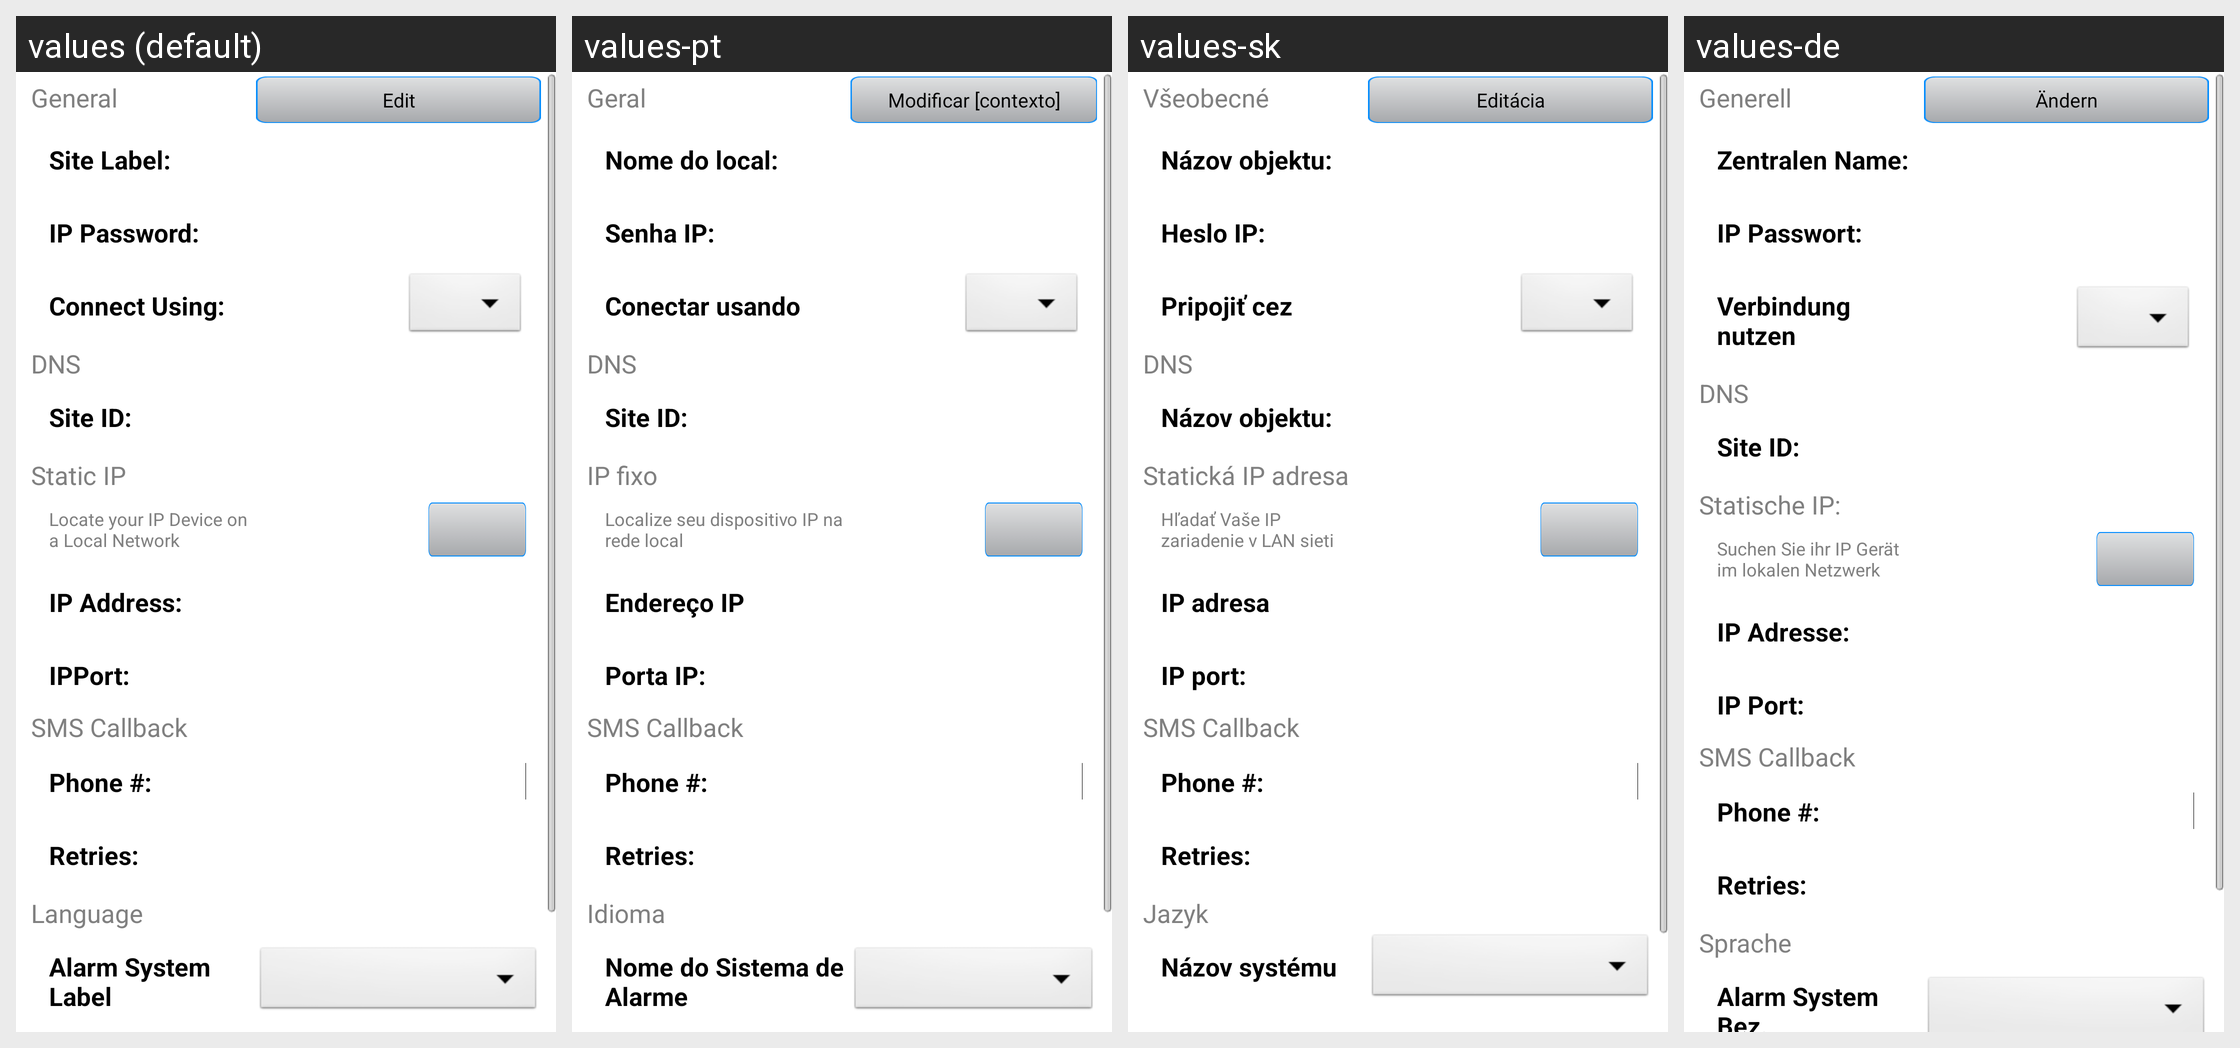

Here is an Android app screen in its default locale and in the app's own translations. Write out the translated-string differences for the strings that appear on this screen.
Android screen res/layout/edit_site.xml rendered under 4 locales, left to right: values (default), values-pt, values-sk, values-de. Device: Nexus 5 (rendered at 1080×1920; each locale shown at half size, 540×960, under a caption strip naming it); theme MyTheme.
Other locales in the repository, not shown: values-bg, values-cs, values-el, values-es, values-et, values-fr, values-he, values-hr, values-hu, values-it, values-lt, values-mk, values-ms, values-nl, values-pl, values-ro, values-ru, values-sl, values-sq, values-sr, values-sv, values-tr, values-zh-rCN.
Strings drawn on this screen, with the default value and each locale's value (text and hints the layout hard-codes, and strings that could not be matched under every locale, appear in the picture but are not listed):

General
  values: General
  values-pt: Geral
  values-sk: Všeobecné
  values-de: Generell

Edit
  values: Edit
  values-pt: Modificar [contexto]
  values-sk: Editácia
  values-de: Ändern

SiteLabelCOLON
  values: Site Label:
  values-pt: Nome do local:
  values-sk: Názov objektu:
  values-de: Zentralen Name:

IPPasswordCOLON
  values: IP Password:
  values-pt: Senha IP:
  values-sk: Heslo IP:
  values-de: IP Passwort:

ConnectUsing
  values: Connect Using:
  values-pt: Conectar usando
  values-sk: Pripojiť cez
  values-de: Verbindung nutzen

DNS
  values: DNS
  values-pt: DNS
  values-sk: DNS
  values-de: DNS

SiteIDCOLON
  values: Site ID:
  values-pt: Site ID:
  values-sk: Názov objektu:
  values-de: Site ID:

StaticIP
  values: Static IP
  values-pt: IP fixo
  values-sk: Statická IP adresa
  values-de: Statische IP:

LocateIPDeviceOnNetwork
  values: Locate your IP Device on a Local Network
  values-pt: Localize seu dispositivo IP na rede local
  values-sk: Hľadať Vaše IP zariadenie v LAN sieti
  values-de: Suchen Sie ihr IP Gerät im lokalen Netzwerk

IPAddress
  values: IP Address:
  values-pt: Endereço IP
  values-sk: IP adresa
  values-de: IP Adresse:

IPPortCOLON
  values: IPPort:
  values-pt: Porta IP:
  values-sk: IP port:
  values-de: IP Port:

SMSCallback
  values: SMS Callback
  values-pt: SMS Callback
  values-sk: SMS Callback
  values-de: SMS Callback

PhoneNo
  values: Phone #:
  values-pt: Phone #:
  values-sk: Phone #:
  values-de: Phone #:

SMSRetriesConnection
  values: Retries:
  values-pt: Retries:
  values-sk: Retries:
  values-de: Retries:

Language
  values: Language
  values-pt: Idioma
  values-sk: Jazyk
  values-de: Sprache

AlarmSystemLabel
  values: Alarm System Label
  values-pt: Nome do Sistema de Alarme
  values-sk: Názov systému
  values-de: Alarm System Bez.
